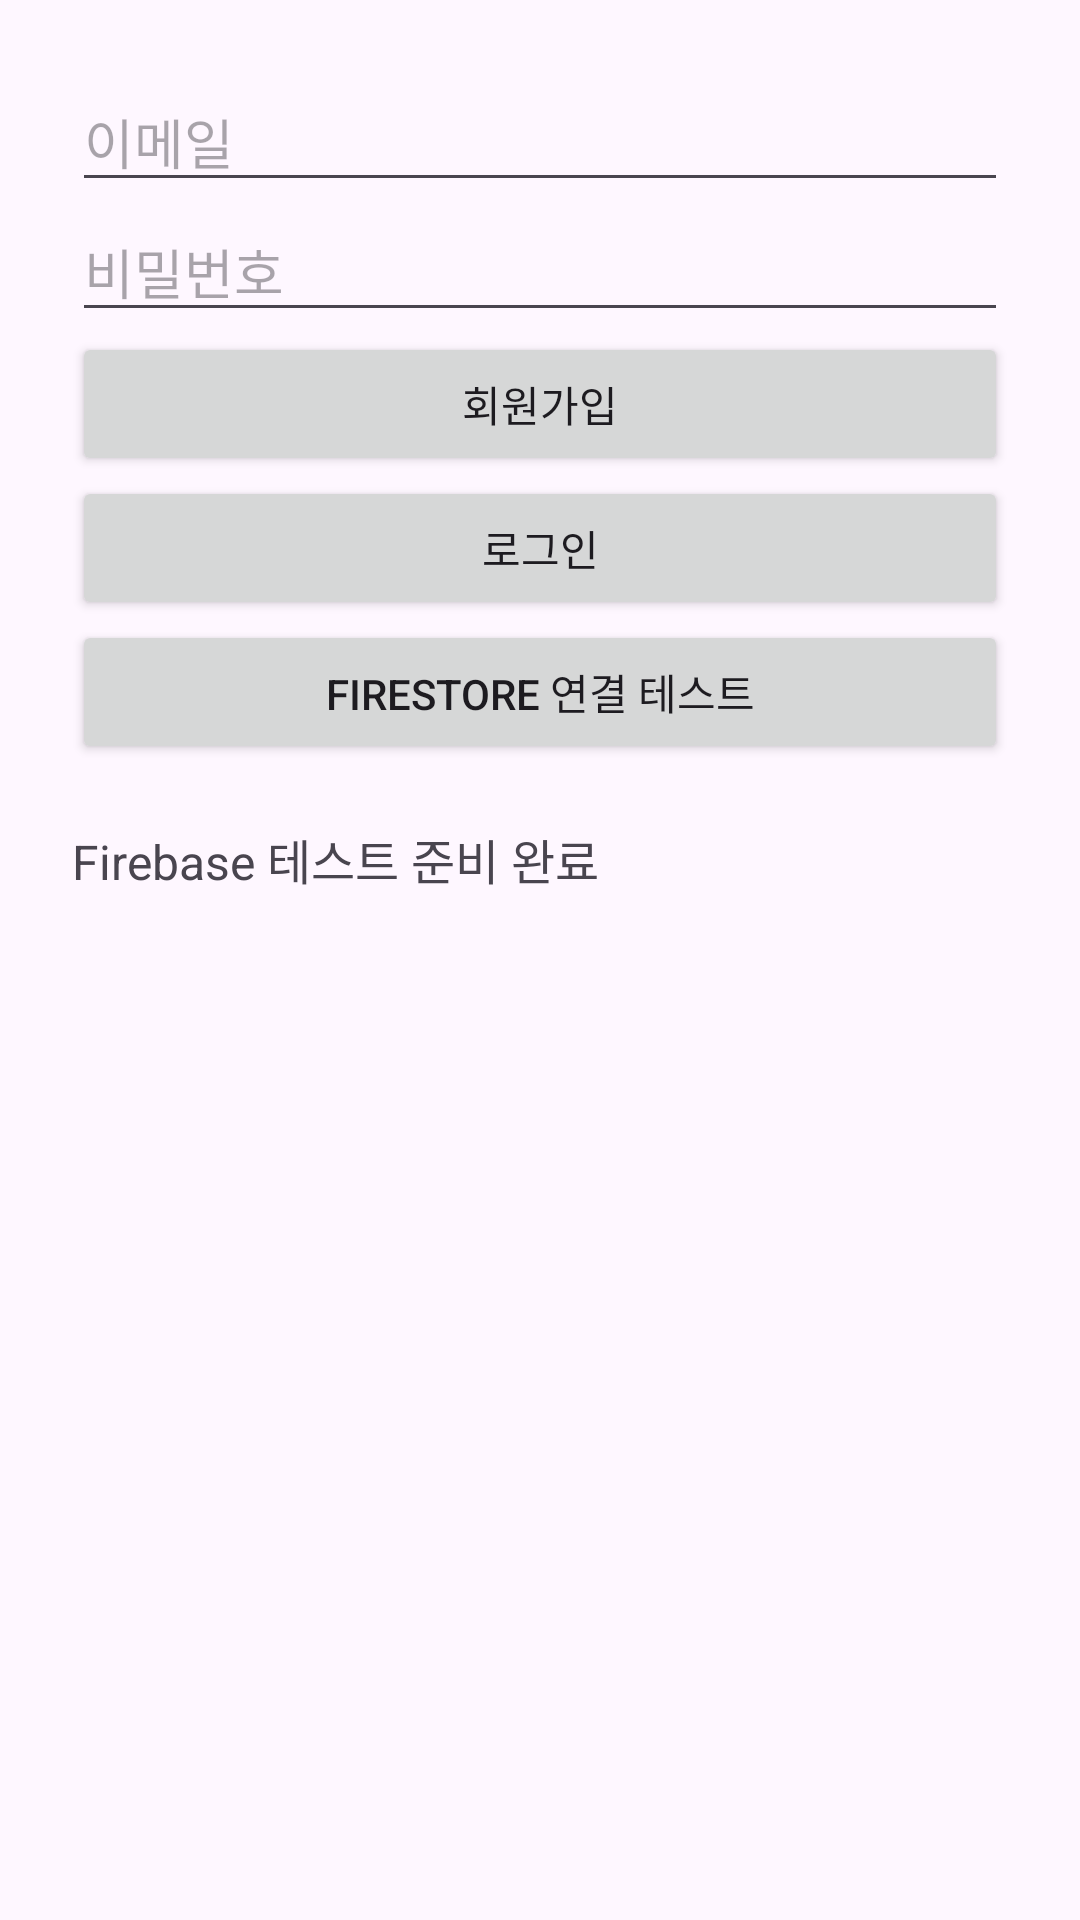

Reconstruct the res/layout file that produces this screen, plus the resources it refers to.
<!-- AndroidManifest.xml: application theme Theme.StarRing -->
<!-- res/layout/activity_main.xml -->
<?xml version="1.0" encoding="utf-8"?>
<LinearLayout
    xmlns:android="http://schemas.android.com/apk/res/android"
    android:layout_width="match_parent"
    android:layout_height="match_parent"
    android:orientation="vertical"
    android:padding="24dp">

    <EditText
        android:id="@+id/editEmail"
        android:layout_width="match_parent"
        android:layout_height="wrap_content"
        android:hint="이메일"
        android:inputType="textEmailAddress" />

    <EditText
        android:id="@+id/editPassword"
        android:layout_width="match_parent"
        android:layout_height="wrap_content"
        android:hint="비밀번호"
        android:inputType="textPassword" />

    <Button
        android:id="@+id/btnRegister"
        android:layout_width="match_parent"
        android:layout_height="wrap_content"
        android:text="회원가입" />

    <Button
        android:id="@+id/btnLogin"
        android:layout_width="match_parent"
        android:layout_height="wrap_content"
        android:text="로그인" />

    <Button
        android:id="@+id/btnTest"
        android:layout_width="match_parent"
        android:layout_height="wrap_content"
        android:text="Firestore 연결 테스트" />

    <TextView
        android:id="@+id/textResult"
        android:layout_width="match_parent"
        android:layout_height="wrap_content"
        android:paddingTop="20dp"
        android:text="Firebase 테스트 준비 완료"
        android:textSize="16sp" />

</LinearLayout>
<!-- resources referenced by this layout -->
<resources>
  <style name="Theme.StarRing" parent="Base.Theme.StarRing" />
  <style name="Base.Theme.StarRing" parent="Theme.Material3.DayNight.NoActionBar">
          
          
      </style>
</resources>
